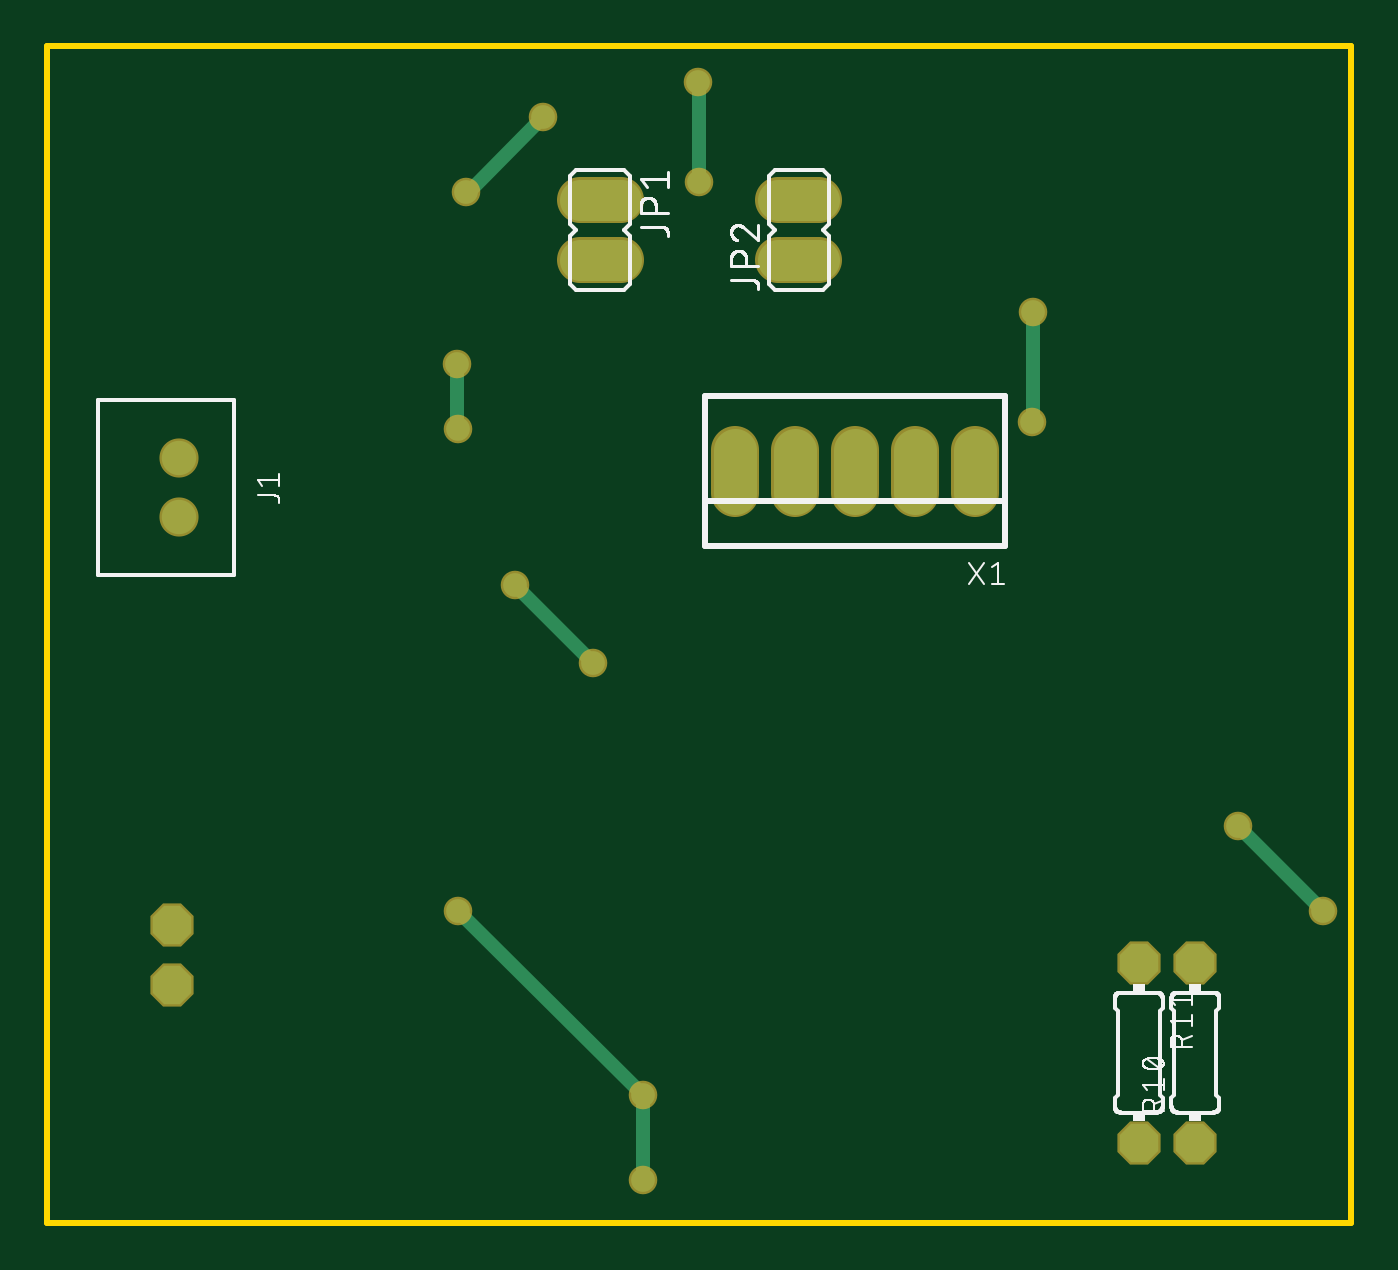
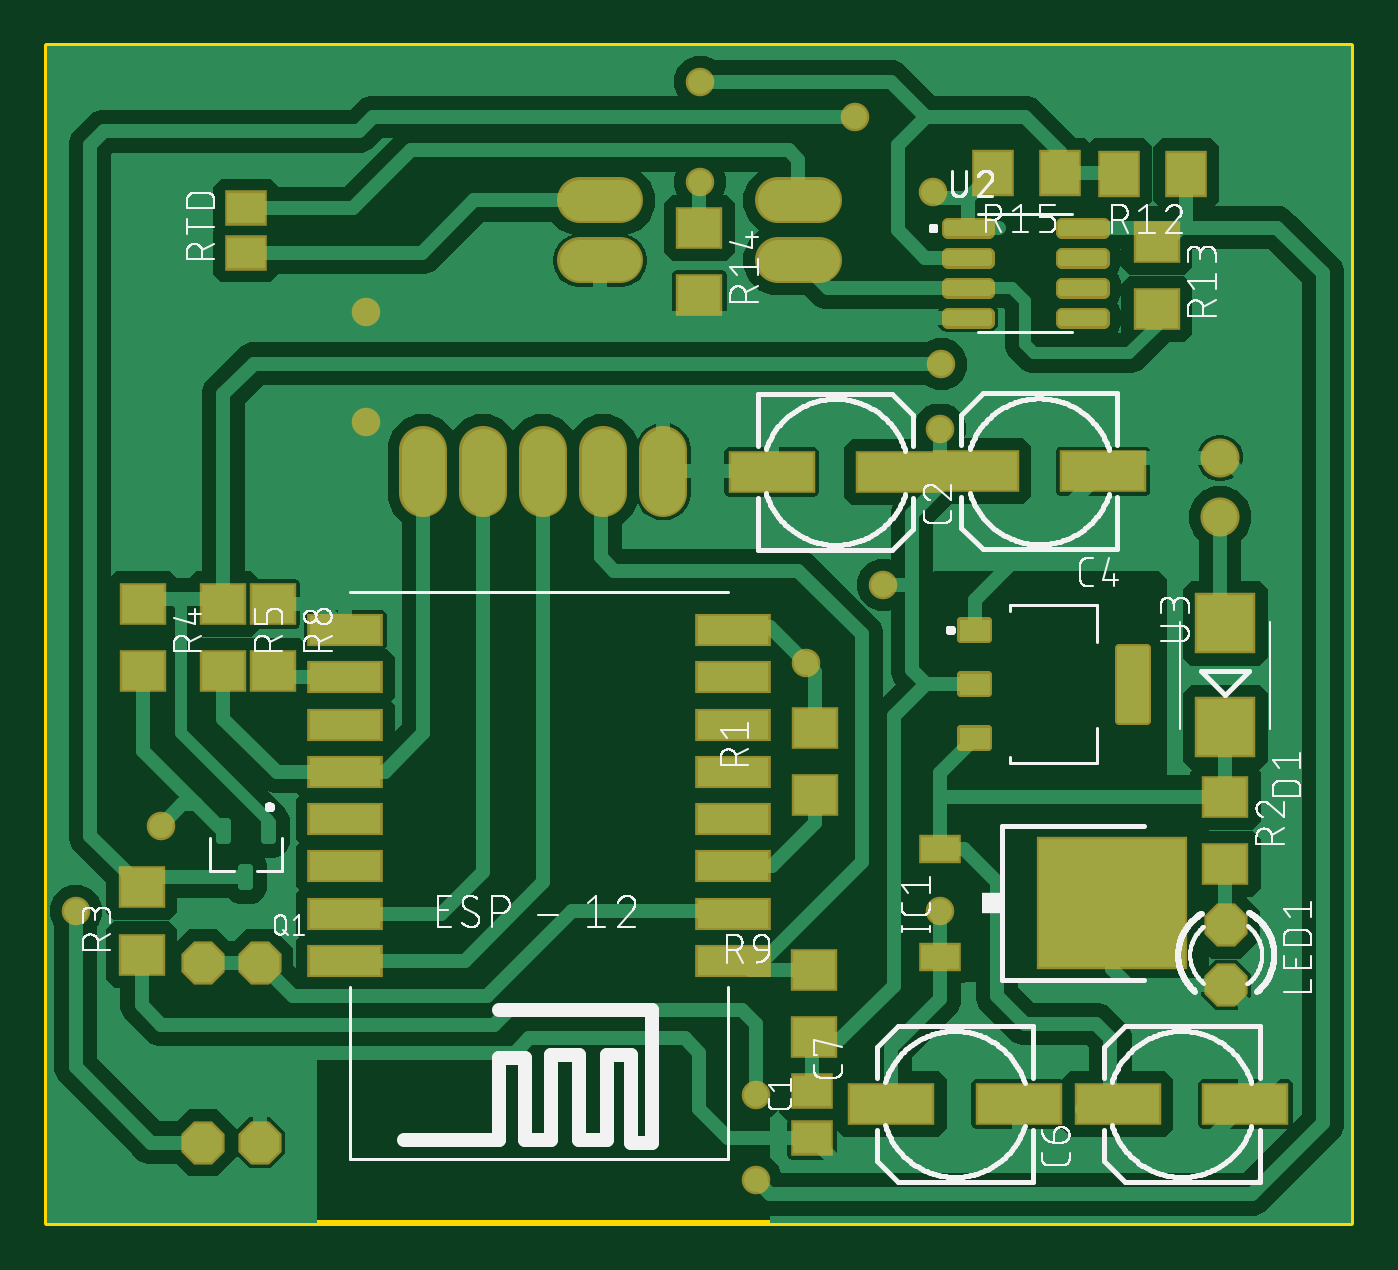
Circuit board: 8 layer files. Board 55.2 x 49.8 mm.
- bottom_copper: copper_bottom.gbr (45843 bytes)
- top_copper: copper_top.gbr (1449 bytes)
- outline: profile.gbr (219 bytes)
- bottom_silk: silkscreen_bottom.gbr (117696 bytes)
- top_silk: silkscreen_top.gbr (23505 bytes)
- bottom_mask: soldermask_bottom.gbr (4214 bytes)
- top_mask: soldermask_top.gbr (1090 bytes)
- paste: solderpaste_bottom.gbr (3899 bytes)

=== bottom_copper: copper_bottom.gbr (45843 bytes, source omitted) ===
=== top_copper: copper_top.gbr ===
G04 EAGLE Gerber RS-274X export*
G75*
%MOMM*%
%FSLAX34Y34*%
%LPD*%
%INTop Copper*%
%IPPOS*%
%AMOC8*
5,1,8,0,0,1.08239X$1,22.5*%
G01*
%ADD10C,1.452800*%
%ADD11P,1.759533X8X292.500000*%
%ADD12P,1.759533X8X112.500000*%
%ADD13C,1.727200*%
%ADD14C,1.812800*%
%ADD15C,1.006400*%
%ADD16C,0.600000*%


D10*
X55500Y323600D03*
X55500Y298600D03*
D11*
X52900Y125900D03*
X52900Y100500D03*
D12*
X486000Y33900D03*
X486000Y110100D03*
D11*
X462000Y110100D03*
X462000Y33900D03*
D13*
X242636Y432700D02*
X225364Y432700D01*
X225364Y407300D02*
X242636Y407300D01*
X309364Y407300D02*
X326636Y407300D01*
X326636Y432700D02*
X309364Y432700D01*
D14*
X392800Y327064D02*
X392800Y308936D01*
X367400Y308936D02*
X367400Y327064D01*
X342000Y327064D02*
X342000Y308936D01*
X316600Y308936D02*
X316600Y327064D01*
X291200Y327064D02*
X291200Y308936D01*
D15*
X417100Y385300D03*
D16*
X417100Y339100D01*
X417000Y339000D01*
D15*
X417000Y339000D03*
X231000Y237000D03*
D16*
X198000Y270000D01*
D15*
X198000Y270000D03*
X173500Y363300D03*
D16*
X173500Y336500D01*
X174000Y336000D01*
D15*
X174000Y336000D03*
X174000Y132000D03*
D16*
X252000Y54000D01*
D15*
X252000Y54000D03*
X252000Y18000D03*
D16*
X252000Y54000D01*
D15*
X210000Y468000D03*
D16*
X178400Y436400D01*
X177000Y436400D01*
D15*
X177000Y436400D03*
X540000Y132000D03*
D16*
X504000Y168000D01*
D15*
X504000Y168000D03*
X275700Y440600D03*
D16*
X275700Y479700D01*
X276000Y480000D01*
X276000Y482500D01*
X275500Y483000D01*
D15*
X275500Y483000D03*
M02*

=== outline: profile.gbr ===
G04 EAGLE Gerber RS-274X export*
G75*
%MOMM*%
%FSLAX34Y34*%
%LPD*%
%IN*%
%IPPOS*%
%AMOC8*
5,1,8,0,0,1.08239X$1,22.5*%
G01*
%ADD10C,0.254000*%


D10*
X0Y0D02*
X552000Y0D01*
X552000Y498000D01*
X0Y498000D01*
X0Y0D01*
M02*

=== bottom_silk: silkscreen_bottom.gbr (117696 bytes, source omitted) ===
=== top_silk: silkscreen_top.gbr (23505 bytes, source omitted) ===
=== bottom_mask: soldermask_bottom.gbr ===
G04 EAGLE Gerber RS-274X export*
G75*
%MOMM*%
%FSLAX34Y34*%
%LPD*%
%INSoldermask Bottom*%
%IPPOS*%
%AMOC8*
5,1,8,0,0,1.08239X$1,22.5*%
G01*
%ADD10R,1.803200X1.503200*%
%ADD11R,3.703200X1.803200*%
%ADD12R,2.603200X2.603200*%
%ADD13R,6.403200X5.603200*%
%ADD14R,1.803200X1.203200*%
%ADD15C,1.656000*%
%ADD16P,1.979475X8X292.500000*%
%ADD17R,2.006200X1.803200*%
%ADD18R,3.203200X1.403200*%
%ADD19P,1.979475X8X112.500000*%
%ADD20C,0.543816*%
%ADD21R,1.803200X2.006200*%
%ADD22C,0.339959*%
%ADD23C,0.393431*%
%ADD24C,1.930400*%
%ADD25C,2.016000*%
%ADD26C,1.209600*%


D10*
X228100Y35700D03*
X228100Y55700D03*
D11*
X191300Y317800D03*
X245300Y317800D03*
X98800Y50200D03*
X44800Y50200D03*
X194800Y50200D03*
X140800Y50200D03*
D12*
X53400Y209700D03*
X53400Y253700D03*
D13*
X101200Y135300D03*
D14*
X174200Y158100D03*
X174200Y112500D03*
D15*
X55500Y323600D03*
X55500Y298600D03*
D16*
X52900Y125900D03*
X52900Y100500D03*
D17*
X226900Y181080D03*
X226900Y209520D03*
X53300Y151780D03*
X53300Y180220D03*
X456500Y233330D03*
X456500Y261770D03*
X227300Y78480D03*
X227300Y106920D03*
D18*
X261900Y110800D03*
X261900Y130800D03*
X261900Y150800D03*
X261900Y170800D03*
X261900Y190800D03*
X261900Y210800D03*
X261900Y230800D03*
X261900Y250800D03*
X425900Y110800D03*
X425900Y130800D03*
X425900Y150800D03*
X425900Y170800D03*
X425900Y190800D03*
X425900Y210800D03*
X425900Y230800D03*
X425900Y250800D03*
D17*
X512100Y141920D03*
X512100Y113480D03*
X511600Y233330D03*
X511600Y261770D03*
D19*
X486000Y33900D03*
X486000Y110100D03*
D16*
X462000Y110100D03*
X462000Y33900D03*
D20*
X170847Y419453D02*
X153553Y419453D01*
X153553Y422647D01*
X170847Y422647D01*
X170847Y419453D01*
X170847Y406753D02*
X153553Y406753D01*
X153553Y409947D01*
X170847Y409947D01*
X170847Y406753D01*
X170847Y394053D02*
X153553Y394053D01*
X153553Y397247D01*
X170847Y397247D01*
X170847Y394053D01*
X170847Y381353D02*
X153553Y381353D01*
X153553Y384547D01*
X170847Y384547D01*
X170847Y381353D01*
X122447Y384547D02*
X105153Y384547D01*
X122447Y384547D02*
X122447Y381353D01*
X105153Y381353D01*
X105153Y384547D01*
X105153Y397247D02*
X122447Y397247D01*
X122447Y394053D01*
X105153Y394053D01*
X105153Y397247D01*
X105153Y409947D02*
X122447Y409947D01*
X122447Y406753D01*
X105153Y406753D01*
X105153Y409947D01*
X105153Y422647D02*
X122447Y422647D01*
X122447Y419453D01*
X105153Y419453D01*
X105153Y422647D01*
D21*
X98220Y444000D03*
X69780Y444000D03*
D17*
X82300Y386780D03*
X82300Y415220D03*
X276000Y392780D03*
X276000Y421220D03*
D21*
X151720Y444200D03*
X123280Y444200D03*
D10*
X468000Y410500D03*
X468000Y429500D03*
D22*
X153584Y254866D02*
X153584Y246934D01*
X153584Y254866D02*
X165316Y254866D01*
X165316Y246934D01*
X153584Y246934D01*
X153584Y250164D02*
X165316Y250164D01*
X165316Y253394D02*
X153584Y253394D01*
X153584Y231966D02*
X153584Y224034D01*
X153584Y231966D02*
X165316Y231966D01*
X165316Y224034D01*
X153584Y224034D01*
X153584Y227264D02*
X165316Y227264D01*
X165316Y230494D02*
X153584Y230494D01*
X153584Y209066D02*
X153584Y201134D01*
X153584Y209066D02*
X165316Y209066D01*
X165316Y201134D01*
X153584Y201134D01*
X153584Y204364D02*
X165316Y204364D01*
X165316Y207594D02*
X153584Y207594D01*
D23*
X86951Y212751D02*
X86951Y243249D01*
X98149Y243249D01*
X98149Y212751D01*
X86951Y212751D01*
X86951Y216488D02*
X98149Y216488D01*
X98149Y220225D02*
X86951Y220225D01*
X86951Y223962D02*
X98149Y223962D01*
X98149Y227699D02*
X86951Y227699D01*
X86951Y231436D02*
X98149Y231436D01*
X98149Y235173D02*
X86951Y235173D01*
X86951Y238910D02*
X98149Y238910D01*
X98149Y242647D02*
X86951Y242647D01*
D11*
X159000Y318000D03*
X105000Y318000D03*
D24*
X225364Y432700D02*
X242636Y432700D01*
X242636Y407300D02*
X225364Y407300D01*
X309364Y407300D02*
X326636Y407300D01*
X326636Y432700D02*
X309364Y432700D01*
D25*
X392800Y327064D02*
X392800Y308936D01*
X367400Y308936D02*
X367400Y327064D01*
X342000Y327064D02*
X342000Y308936D01*
X316600Y308936D02*
X316600Y327064D01*
X291200Y327064D02*
X291200Y308936D01*
D17*
X477400Y233330D03*
X477400Y261770D03*
D26*
X417100Y385300D03*
X417000Y339000D03*
X231000Y237000D03*
X198000Y270000D03*
X173500Y363300D03*
X174000Y336000D03*
X174000Y132000D03*
X252000Y54000D03*
X252000Y18000D03*
X210000Y468000D03*
X177000Y436400D03*
X540000Y132000D03*
X504000Y168000D03*
X275700Y440600D03*
X275500Y483000D03*
M02*

=== top_mask: soldermask_top.gbr ===
G04 EAGLE Gerber RS-274X export*
G75*
%MOMM*%
%FSLAX34Y34*%
%LPD*%
%INSoldermask Top*%
%IPPOS*%
%AMOC8*
5,1,8,0,0,1.08239X$1,22.5*%
G01*
%ADD10C,1.656000*%
%ADD11P,1.979475X8X292.500000*%
%ADD12P,1.979475X8X112.500000*%
%ADD13C,1.930400*%
%ADD14C,2.016000*%
%ADD15C,1.209600*%


D10*
X55500Y323600D03*
X55500Y298600D03*
D11*
X52900Y125900D03*
X52900Y100500D03*
D12*
X486000Y33900D03*
X486000Y110100D03*
D11*
X462000Y110100D03*
X462000Y33900D03*
D13*
X242636Y432700D02*
X225364Y432700D01*
X225364Y407300D02*
X242636Y407300D01*
X309364Y407300D02*
X326636Y407300D01*
X326636Y432700D02*
X309364Y432700D01*
D14*
X392800Y327064D02*
X392800Y308936D01*
X367400Y308936D02*
X367400Y327064D01*
X342000Y327064D02*
X342000Y308936D01*
X316600Y308936D02*
X316600Y327064D01*
X291200Y327064D02*
X291200Y308936D01*
D15*
X417100Y385300D03*
X417000Y339000D03*
X231000Y237000D03*
X198000Y270000D03*
X173500Y363300D03*
X174000Y336000D03*
X174000Y132000D03*
X252000Y54000D03*
X252000Y18000D03*
X210000Y468000D03*
X177000Y436400D03*
X540000Y132000D03*
X504000Y168000D03*
X275700Y440600D03*
X275500Y483000D03*
M02*

=== paste: solderpaste_bottom.gbr ===
G04 EAGLE Gerber RS-274X export*
G75*
%MOMM*%
%FSLAX34Y34*%
%LPD*%
%INSolderpaste Bottom*%
%IPPOS*%
%AMOC8*
5,1,8,0,0,1.08239X$1,22.5*%
G01*
%ADD10R,1.600000X1.300000*%
%ADD11R,3.500000X1.600000*%
%ADD12R,2.400000X2.400000*%
%ADD13R,6.200000X5.400000*%
%ADD14R,1.600000X1.000000*%
%ADD15R,1.803000X1.600000*%
%ADD16R,3.000000X1.200000*%
%ADD17C,0.343200*%
%ADD18R,1.600000X1.803000*%
%ADD19C,0.139500*%
%ADD20C,0.196500*%


D10*
X228100Y35700D03*
X228100Y55700D03*
D11*
X191300Y317800D03*
X245300Y317800D03*
X98800Y50200D03*
X44800Y50200D03*
X194800Y50200D03*
X140800Y50200D03*
D12*
X53400Y209700D03*
X53400Y253700D03*
D13*
X101200Y135300D03*
D14*
X174200Y158100D03*
X174200Y112500D03*
D15*
X226900Y181080D03*
X226900Y209520D03*
X53300Y151780D03*
X53300Y180220D03*
X456500Y233330D03*
X456500Y261770D03*
X227300Y78480D03*
X227300Y106920D03*
D16*
X261900Y110800D03*
X261900Y130800D03*
X261900Y150800D03*
X261900Y170800D03*
X261900Y190800D03*
X261900Y210800D03*
X261900Y230800D03*
X261900Y250800D03*
X425900Y110800D03*
X425900Y130800D03*
X425900Y150800D03*
X425900Y170800D03*
X425900Y190800D03*
X425900Y210800D03*
X425900Y230800D03*
X425900Y250800D03*
D15*
X512100Y141920D03*
X512100Y113480D03*
X511600Y233330D03*
X511600Y261770D03*
D17*
X170834Y419466D02*
X153566Y419466D01*
X153566Y422634D01*
X170834Y422634D01*
X170834Y419466D01*
X170834Y406766D02*
X153566Y406766D01*
X153566Y409934D01*
X170834Y409934D01*
X170834Y406766D01*
X170834Y394066D02*
X153566Y394066D01*
X153566Y397234D01*
X170834Y397234D01*
X170834Y394066D01*
X170834Y381366D02*
X153566Y381366D01*
X153566Y384534D01*
X170834Y384534D01*
X170834Y381366D01*
X122434Y384534D02*
X105166Y384534D01*
X122434Y384534D02*
X122434Y381366D01*
X105166Y381366D01*
X105166Y384534D01*
X105166Y397234D02*
X122434Y397234D01*
X122434Y394066D01*
X105166Y394066D01*
X105166Y397234D01*
X105166Y409934D02*
X122434Y409934D01*
X122434Y406766D01*
X105166Y406766D01*
X105166Y409934D01*
X105166Y422634D02*
X122434Y422634D01*
X122434Y419466D01*
X105166Y419466D01*
X105166Y422634D01*
D18*
X98220Y444000D03*
X69780Y444000D03*
D15*
X82300Y386780D03*
X82300Y415220D03*
X276000Y392780D03*
X276000Y421220D03*
D18*
X151720Y444200D03*
X123280Y444200D03*
D10*
X468000Y410500D03*
X468000Y429500D03*
D19*
X153597Y254853D02*
X153597Y246947D01*
X153597Y254853D02*
X165303Y254853D01*
X165303Y246947D01*
X153597Y246947D01*
X153597Y248272D02*
X165303Y248272D01*
X165303Y249597D02*
X153597Y249597D01*
X153597Y250922D02*
X165303Y250922D01*
X165303Y252247D02*
X153597Y252247D01*
X153597Y253572D02*
X165303Y253572D01*
X153597Y231953D02*
X153597Y224047D01*
X153597Y231953D02*
X165303Y231953D01*
X165303Y224047D01*
X153597Y224047D01*
X153597Y225372D02*
X165303Y225372D01*
X165303Y226697D02*
X153597Y226697D01*
X153597Y228022D02*
X165303Y228022D01*
X165303Y229347D02*
X153597Y229347D01*
X153597Y230672D02*
X165303Y230672D01*
X153597Y209053D02*
X153597Y201147D01*
X153597Y209053D02*
X165303Y209053D01*
X165303Y201147D01*
X153597Y201147D01*
X153597Y202472D02*
X165303Y202472D01*
X165303Y203797D02*
X153597Y203797D01*
X153597Y205122D02*
X165303Y205122D01*
X165303Y206447D02*
X153597Y206447D01*
X153597Y207772D02*
X165303Y207772D01*
D20*
X86982Y212782D02*
X86982Y243218D01*
X98118Y243218D01*
X98118Y212782D01*
X86982Y212782D01*
X86982Y214649D02*
X98118Y214649D01*
X98118Y216516D02*
X86982Y216516D01*
X86982Y218383D02*
X98118Y218383D01*
X98118Y220250D02*
X86982Y220250D01*
X86982Y222117D02*
X98118Y222117D01*
X98118Y223984D02*
X86982Y223984D01*
X86982Y225851D02*
X98118Y225851D01*
X98118Y227718D02*
X86982Y227718D01*
X86982Y229585D02*
X98118Y229585D01*
X98118Y231452D02*
X86982Y231452D01*
X86982Y233319D02*
X98118Y233319D01*
X98118Y235186D02*
X86982Y235186D01*
X86982Y237053D02*
X98118Y237053D01*
X98118Y238920D02*
X86982Y238920D01*
X86982Y240787D02*
X98118Y240787D01*
X98118Y242654D02*
X86982Y242654D01*
D11*
X159000Y318000D03*
X105000Y318000D03*
D15*
X477400Y233330D03*
X477400Y261770D03*
M02*

